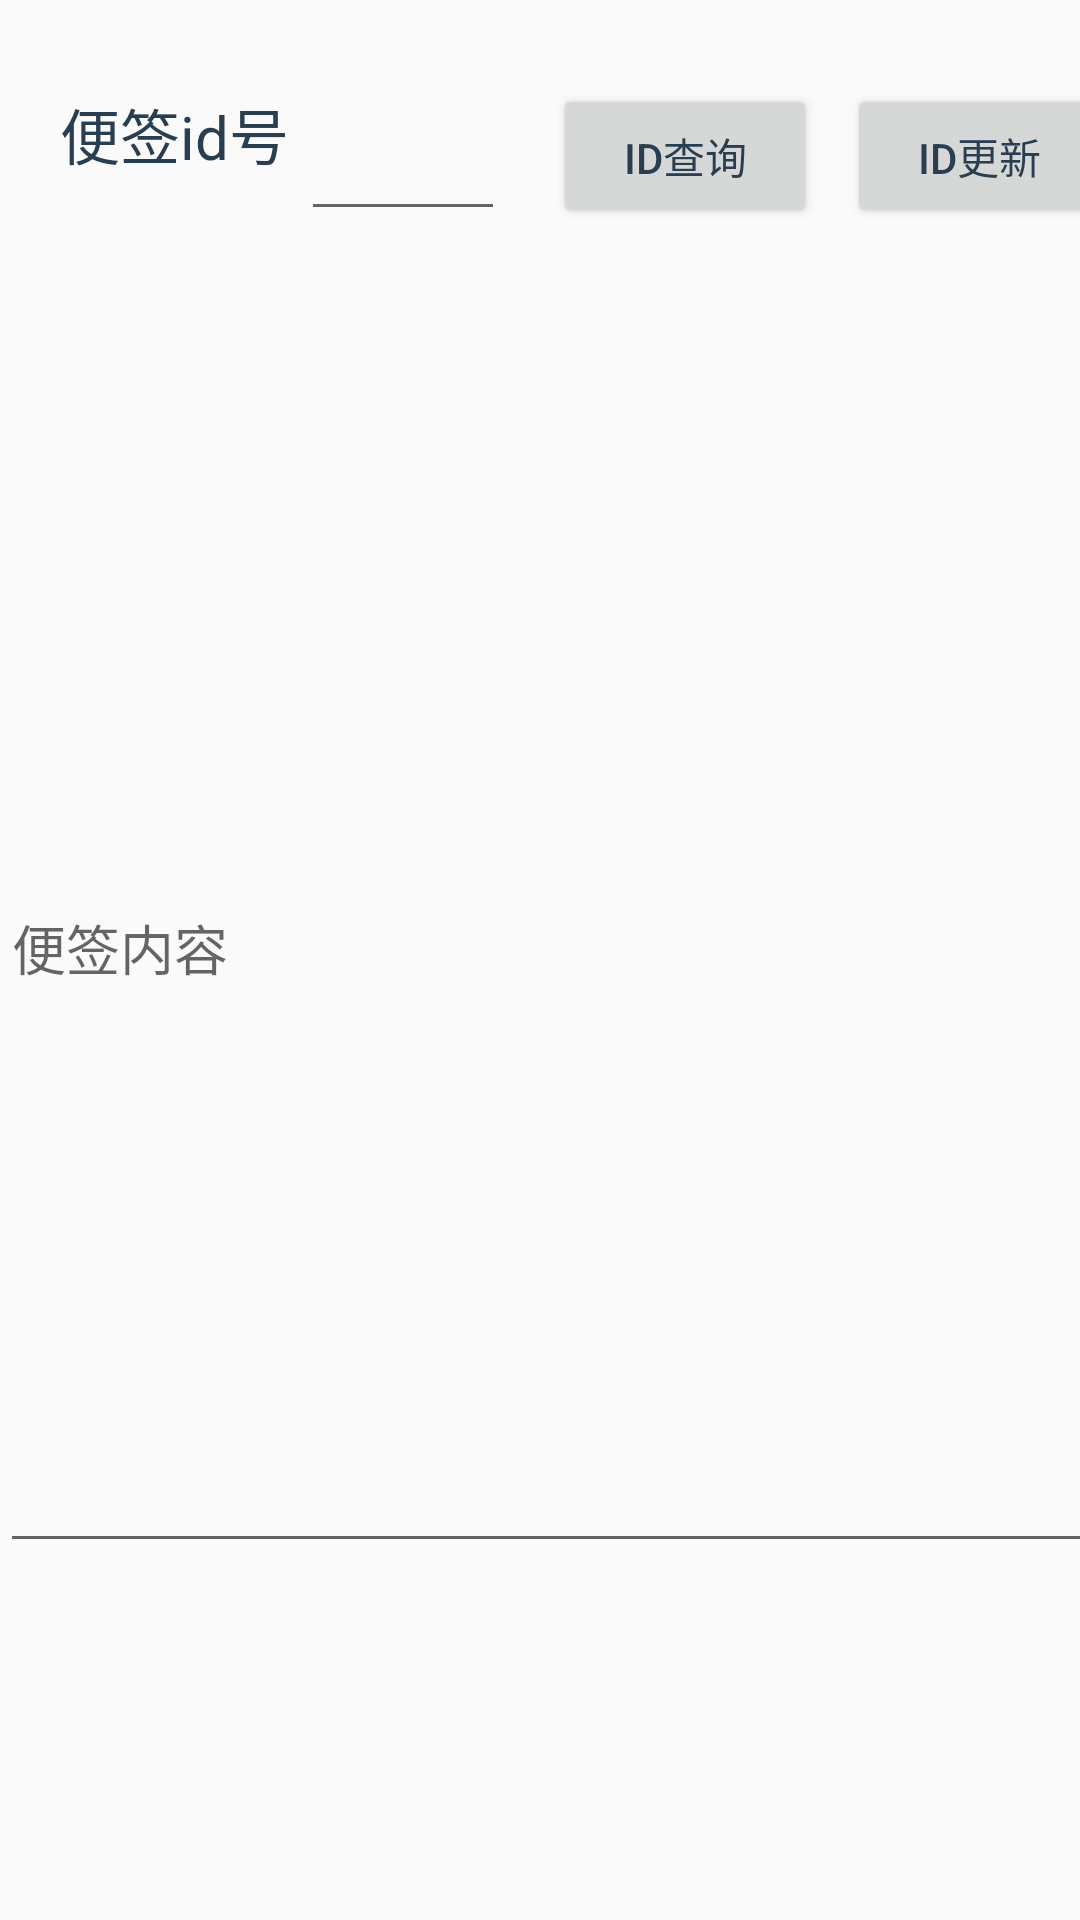

This screen was rendered from an Android layout file. Write that file and the resources it references.
<!-- AndroidManifest.xml: application theme Theme.PersonalFinancialManagementSystems -->
<!-- res/layout/activity_note_update.xml -->
<?xml version="1.0" encoding="utf-8"?>
<androidx.constraintlayout.widget.ConstraintLayout xmlns:android="http://schemas.android.com/apk/res/android"
    xmlns:app="http://schemas.android.com/apk/res-auto"
    xmlns:tools="http://schemas.android.com/tools"
    android:layout_width="480dp"
    android:layout_height="800dp"
    tools:context=".NoteUpdate">

    <TextView
        android:id="@+id/NoteUpdate_textview"
        android:layout_width="wrap_content"
        android:layout_height="wrap_content"
        android:layout_marginStart="20dp"
        android:layout_marginTop="30dp"
        android:text="便签id号"
        android:textColor="#2A3E52"
        android:textSize="20sp"
        app:layout_constraintStart_toStartOf="parent"
        app:layout_constraintTop_toTopOf="parent" />

    <EditText
        android:id="@+id/NoteUpdate_idValue"
        android:layout_width="68dp"
        android:layout_height="39dp"
        android:layout_marginStart="4dp"
        android:layout_marginTop="8dp"
        android:ems="10"
        android:inputType="number"
        android:textAlignment="center"
        app:layout_constraintStart_toEndOf="@+id/NoteUpdate_textview"
        app:layout_constraintTop_toTopOf="@+id/NoteUpdate_textview" />

    <Button
        android:id="@+id/NoteUpdate_queryButton"
        android:layout_width="wrap_content"
        android:layout_height="wrap_content"
        android:layout_marginStart="16dp"
        android:layout_marginTop="28dp"
        android:text="id查询"
        android:textColor="#2A3E52"
        app:layout_constraintStart_toEndOf="@+id/NoteUpdate_idValue"
        app:layout_constraintTop_toTopOf="parent" />

    <Button
        android:id="@+id/NoteUpdate_updateButton"
        android:layout_width="wrap_content"
        android:layout_height="wrap_content"
        android:layout_marginStart="10dp"
        android:text="id更新"
        android:textColor="#2A3E52"
        app:layout_constraintStart_toEndOf="@+id/NoteUpdate_queryButton"
        app:layout_constraintTop_toTopOf="@+id/NoteUpdate_queryButton" />

    <Button
        android:id="@+id/NoteUpdate_deleteButton"
        android:layout_width="wrap_content"
        android:layout_height="wrap_content"
        android:layout_marginStart="10dp"
        android:text="id删除"
        android:textColor="#2A3E52"
        app:layout_constraintStart_toEndOf="@+id/NoteUpdate_updateButton"
        app:layout_constraintTop_toTopOf="@+id/NoteUpdate_updateButton" />

    <com.google.android.material.textfield.TextInputLayout
        android:layout_width="478dp"
        android:layout_height="wrap_content"
        android:layout_marginTop="100dp"
        app:layout_constraintStart_toStartOf="parent"
        app:layout_constraintTop_toTopOf="parent">

        <com.google.android.material.textfield.TextInputEditText
            android:id="@+id/NoteUpdate_textvalue"
            android:layout_width="match_parent"
            android:layout_height="410dp"
            android:hint="便签内容" />
    </com.google.android.material.textfield.TextInputLayout>
</androidx.constraintlayout.widget.ConstraintLayout>
<!-- resources referenced by this layout -->
<resources>
  <style name="Theme.PersonalFinancialManagementSystems" parent="Theme.MaterialComponents.DayNight.DarkActionBar.Bridge">
          
          <item name="colorPrimary">@color/purple_500</item>
          <item name="colorPrimaryVariant">@color/purple_700</item>
          <item name="colorOnPrimary">@color/white</item>
          
          <item name="colorSecondary">@color/teal_200</item>
          <item name="colorSecondaryVariant">@color/teal_700</item>
          <item name="colorOnSecondary">@color/black</item>
          
          <item name="android:statusBarColor" tools:targetApi="l">?attr/colorPrimaryVariant</item>
          
      </style>
  <color name="purple_500">#FF6200EE</color>
  <color name="purple_700">#FF3700B3</color>
  <color name="white">#FFFFFFFF</color>
  <color name="teal_200">#FF03DAC5</color>
  <color name="teal_700">#FF018786</color>
  <color name="black">#FF000000</color>
</resources>
